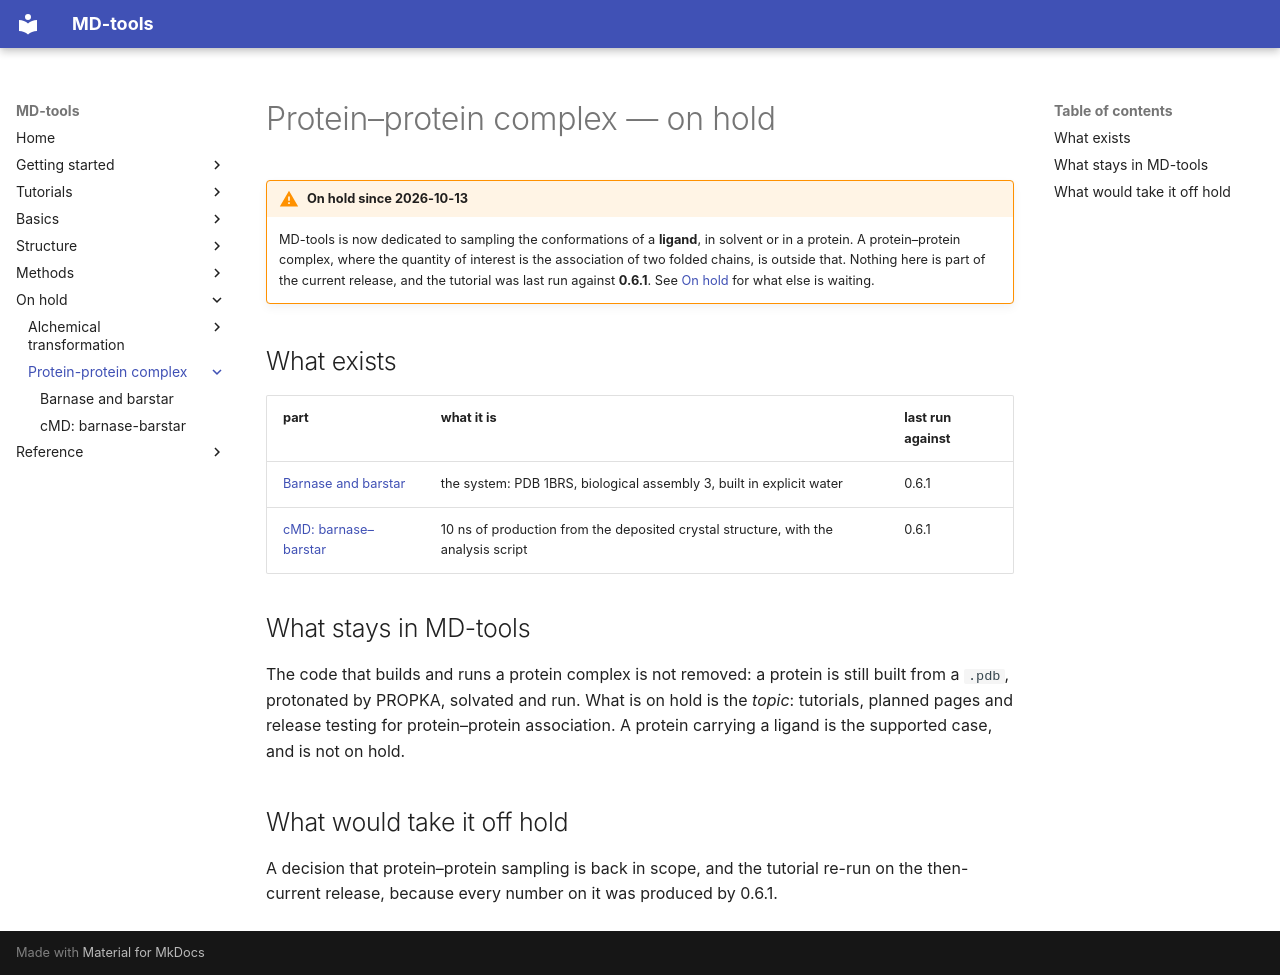

repository: csy0000/MD-tools · page: on-hold/protein-protein-complex/index.html · generator: mkdocs

# Protein–protein complex — on hold

!!! warning "On hold since 2026-10-13"
    MD-tools is now dedicated to sampling the conformations of a **ligand**, in solvent or in a
    protein. A protein–protein complex, where the quantity of interest is the association of two
    folded chains, is outside that. Nothing here is part of the current release, and the tutorial was
    last run against **0.6.1**. See [On hold](../index.md) for what else is waiting.

## What exists

| part | what it is | last run against |
|---|---|---|
| [Barnase and barstar](tutorial/barnase-barstar/index.md) | the system: PDB 1BRS, biological assembly 3, built in explicit water | 0.6.1 |
| [cMD: barnase–barstar](tutorial/barnase-barstar/cMD.md) | 10 ns of production from the deposited crystal structure, with the analysis script | 0.6.1 |

## What stays in MD-tools

The code that builds and runs a protein complex is not removed: a protein is still built from a
`.pdb`, protonated by PROPKA, solvated and run. What is on hold is the *topic*: tutorials, planned
pages and release testing for protein–protein association. A protein carrying a ligand is the
supported case, and is not on hold.

## What would take it off hold

A decision that protein–protein sampling is back in scope, and the tutorial re-run on the
then-current release, because every number on it was produced by 0.6.1.
